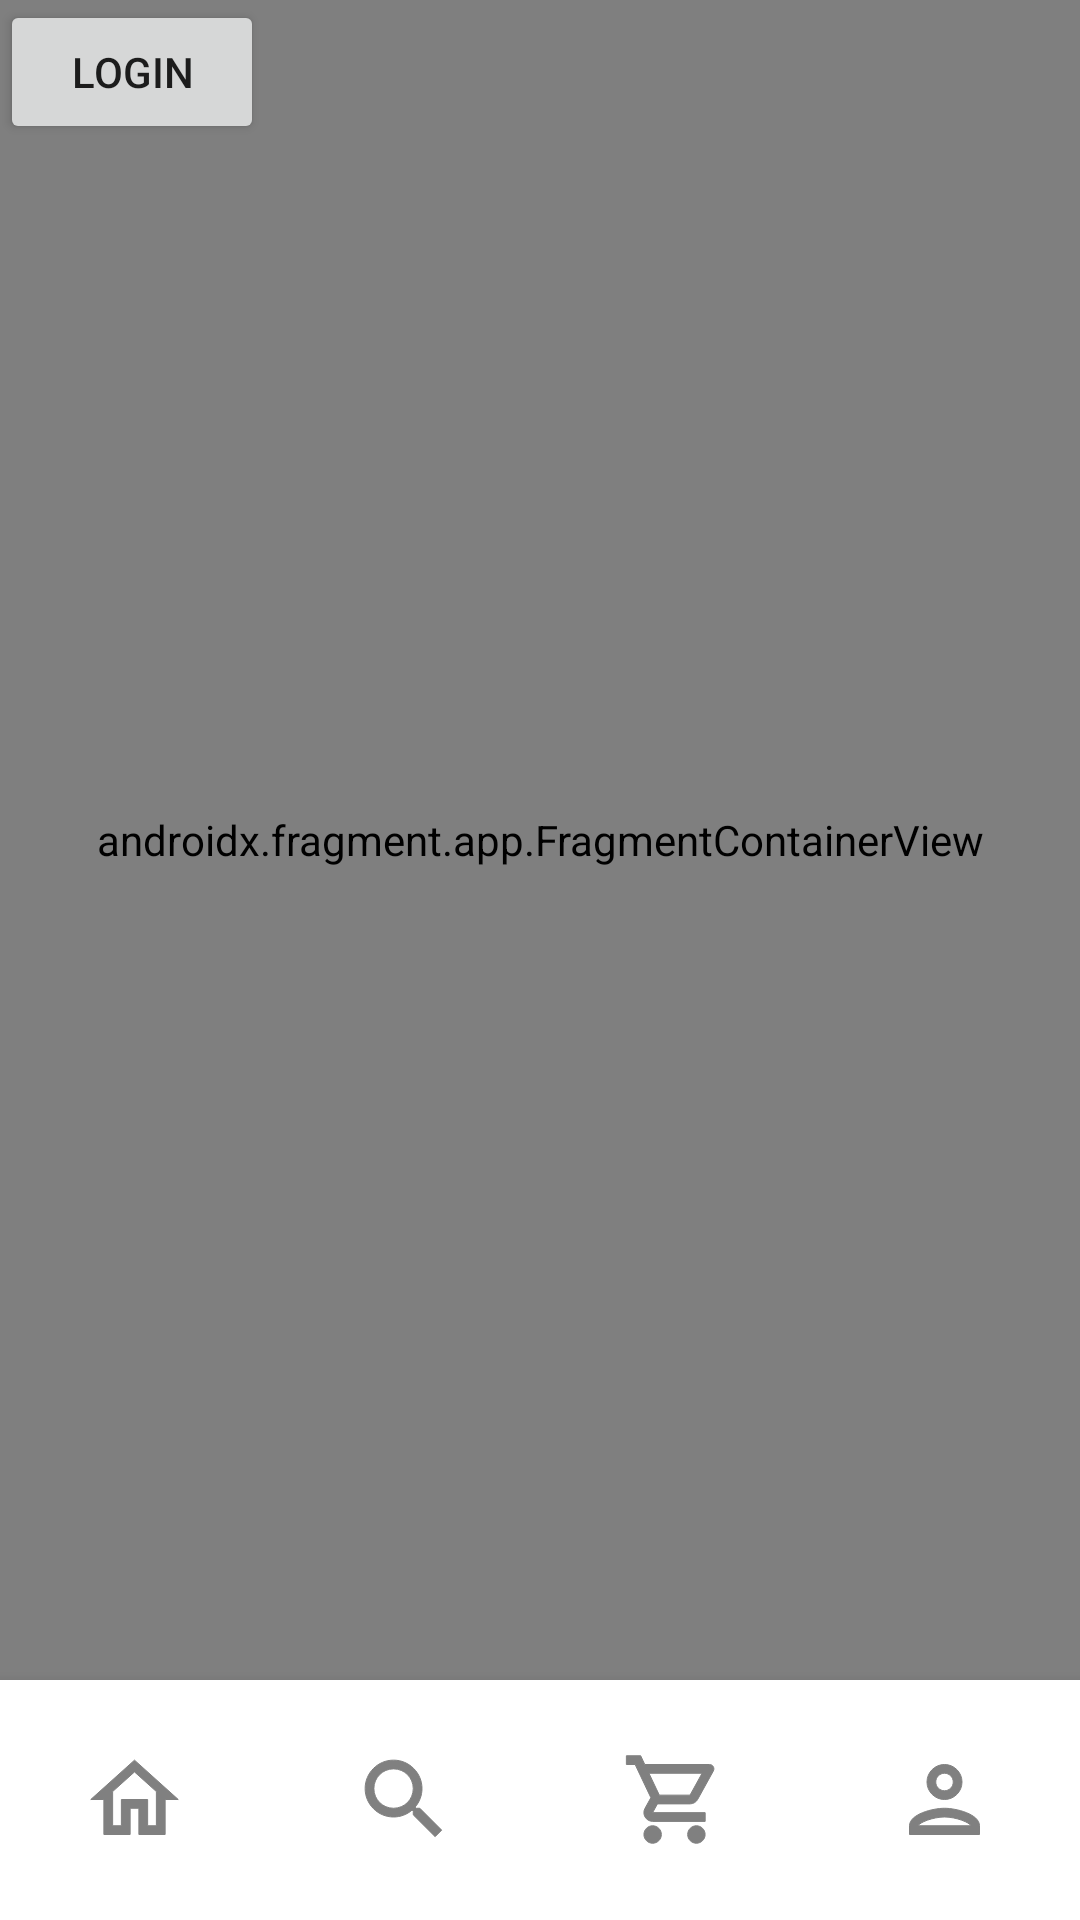

Write the Android layout XML for this screen, with the resource values it uses.
<!-- AndroidManifest.xml: application theme Theme.TShirtsSellingApp -->
<!-- res/layout/activity_main.xml -->
<?xml version="1.0" encoding="utf-8"?>
<androidx.constraintlayout.widget.ConstraintLayout xmlns:android="http://schemas.android.com/apk/res/android"
    xmlns:app="http://schemas.android.com/apk/res-auto"
    xmlns:tools="http://schemas.android.com/tools"
    android:layout_width="match_parent"
    android:layout_height="match_parent"
    tools:context=".MainActivity"
    android:backgroundTint="#FBFBFD">

    <com.google.android.material.bottomnavigation.BottomNavigationView
        android:id="@+id/bottom_nav"
        android:layout_width="0dp"
        android:layout_height="80dp"
        app:layout_constraintBottom_toBottomOf="parent"
        app:layout_constraintStart_toStartOf="parent"
        app:layout_constraintEnd_toEndOf="parent"
        app:menu="@menu/bottom_nav"
        app:itemIconSize="35dp"
        app:labelVisibilityMode="unlabeled"
        android:background="@color/white"
        android:backgroundTint="#FBFBFD"
        app:itemBackground="@color/white"
        app:itemIconTint="#808080"

        />

    <Button
        android:id="@+id/button"
        android:layout_width="wrap_content"
        android:layout_height="wrap_content"
        app:layout_constraintStart_toStartOf="parent"
        app:layout_constraintTop_toTopOf="parent"
        android:text="login"/>
    <androidx.fragment.app.FragmentContainerView
        android:id="@+id/nav_host_fragment"
        android:name="androidx.navigation.fragment.NavHostFragment"
        android:layout_width="0dp"
        android:layout_height="match_parent"
        android:layout_marginBottom="80dp"
        app:defaultNavHost="true"
        app:layout_constraintLeft_toLeftOf="parent"
        app:layout_constraintRight_toRightOf="parent"
        app:layout_constraintTop_toTopOf="parent"
        app:layout_constraintBottom_toBottomOf="parent"
        app:navGraph="@navigation/nav_graph"
        />

</androidx.constraintlayout.widget.ConstraintLayout>
<!-- resources referenced by this layout -->
<resources>
  <style name="Theme.TShirtsSellingApp" parent="Theme.MaterialComponents.DayNight.NoActionBar">
          
          <item name="colorPrimary">@color/purple_500</item>
          <item name="colorPrimaryVariant">@color/purple_700</item>
          <item name="colorOnPrimary">@color/white</item>
          
          <item name="colorSecondary">@color/teal_200</item>
          <item name="colorSecondaryVariant">@color/teal_700</item>
          <item name="colorOnSecondary">@color/black</item>
          
          <item name="android:statusBarColor" tools:targetApi="l">?attr/colorPrimaryVariant</item>
          
      </style>
  <!-- not gathered from this repository: default colours our renderer supplied (Android Studio template values) -->
  <color name="purple_500">#FF6200EE</color>
  <color name="purple_700">#FF3700B3</color>
  <color name="teal_200">#FF03DAC5</color>
  <color name="teal_700">#FF018786</color>
  <color name="black">#FF000000</color>
  <color name="white">#FFFFFFFF</color>
</resources>
